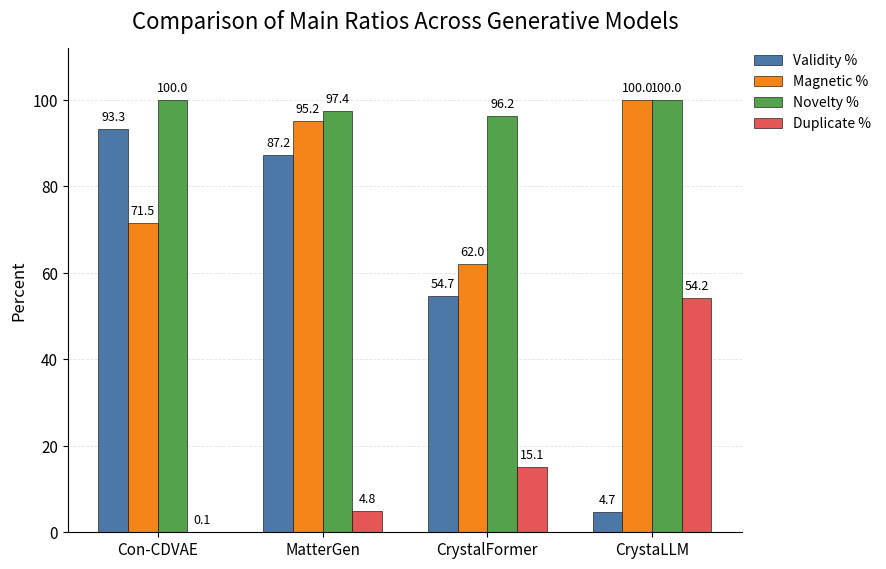

Generate this figure with matplotlib:
import numpy as np
import pandas as pd
import matplotlib.pyplot as plt


# -----------------------------
# Input data
# -----------------------------
data = [
    {
        "model": "Con-CDVAE",
        "validity_percent": 93.26315789473684,
        "magnetic_percent": 71.50112866817155,
        "novelty_percent": 100.0,
        "duplicate_percent": 0.05263157894736842,
    },
    {
        "model": "MatterGen",
        "validity_percent": 87.21052631578947,
        "magnetic_percent": 95.17199758599879,
        "novelty_percent": 97.40494870247435,
        "duplicate_percent": 4.842105263157895,
    },
    {
        "model": "CrystalFormer",
        "validity_percent": 54.73684210526316,
        "magnetic_percent": 62.01923076923077,
        "novelty_percent": 96.25,
        "duplicate_percent": 15.105263157894736,
    },
    {
        "model": "CrystaLLM",
        "validity_percent": 4.736842105263158,
        "magnetic_percent": 100.0,
        "novelty_percent": 100.0,
        "duplicate_percent": 54.21052631578947,
    },
]

df = pd.DataFrame(data)

# Optional: sort by validity
df = df.sort_values("validity_percent", ascending=False).reset_index(drop=True)


# -----------------------------
# Plot settings
# -----------------------------
plt.rcParams.update({
    "figure.dpi": 150,
    "savefig.dpi": 300,
    "font.size": 11,
    "axes.titlesize": 16,
    "axes.labelsize": 12,
    "xtick.labelsize": 11,
    "ytick.labelsize": 11,
    "legend.fontsize": 10,
    "axes.linewidth": 0.8,
})

# Paper-like muted colors
colors = {
    "Validity %": "#4C78A8",
    "Magnetic %": "#F58518",
    "Novelty %": "#54A24B",
    "Duplicate %": "#E45756",
}


def add_value_labels(ax, bars, decimals=1, y_offset=1.2):
    """Add value labels above bars."""
    for bar in bars:
        h = bar.get_height()
        ax.text(
            bar.get_x() + bar.get_width() / 2,
            h + y_offset,
            f"{h:.{decimals}f}",
            ha="center",
            va="bottom",
            fontsize=9,
        )


# -----------------------------
# Grouped bar chart
# -----------------------------
fig, ax = plt.subplots(figsize=(11, 5.8))
fig.patch.set_facecolor("white")
ax.set_facecolor("white")

x = np.arange(len(df))
width = 0.18

bars1 = ax.bar(
    x - 1.5 * width,
    df["validity_percent"],
    width,
    label="Validity %",
    color=colors["Validity %"],
    edgecolor="black",
    linewidth=0.4,
)

bars2 = ax.bar(
    x - 0.5 * width,
    df["magnetic_percent"],
    width,
    label="Magnetic %",
    color=colors["Magnetic %"],
    edgecolor="black",
    linewidth=0.4,
)

bars3 = ax.bar(
    x + 0.5 * width,
    df["novelty_percent"],
    width,
    label="Novelty %",
    color=colors["Novelty %"],
    edgecolor="black",
    linewidth=0.4,
)

bars4 = ax.bar(
    x + 1.5 * width,
    df["duplicate_percent"],
    width,
    label="Duplicate %",
    color=colors["Duplicate %"],
    edgecolor="black",
    linewidth=0.4,
)

# Labels above bars
add_value_labels(ax, bars1, decimals=1)
add_value_labels(ax, bars2, decimals=1)
add_value_labels(ax, bars3, decimals=1)
add_value_labels(ax, bars4, decimals=1)

# Axes / title
ax.set_title("Comparison of Main Ratios Across Generative Models", pad=14)
ax.set_ylabel("Percent")
ax.set_xticks(x)
ax.set_xticklabels(df["model"])
ax.set_ylim(0, 112)

# Grid: only horizontal, light
ax.grid(axis="y", linestyle="--", linewidth=0.6, alpha=0.35)
ax.set_axisbelow(True)

# Cleaner top/right spines
ax.spines["top"].set_visible(False)
ax.spines["right"].set_visible(False)

# Legend OUTSIDE the axes so it never overlaps the plot
legend = ax.legend(
    loc="upper left",
    bbox_to_anchor=(1.01, 1.0),
    frameon=False,
    borderaxespad=0.0,
)

# Leave room on the right for legend
plt.tight_layout(rect=[0, 0, 0.82, 1])

# Save
plt.savefig("grouped_main_ratios_paper.png", bbox_inches="tight")
plt.show()
